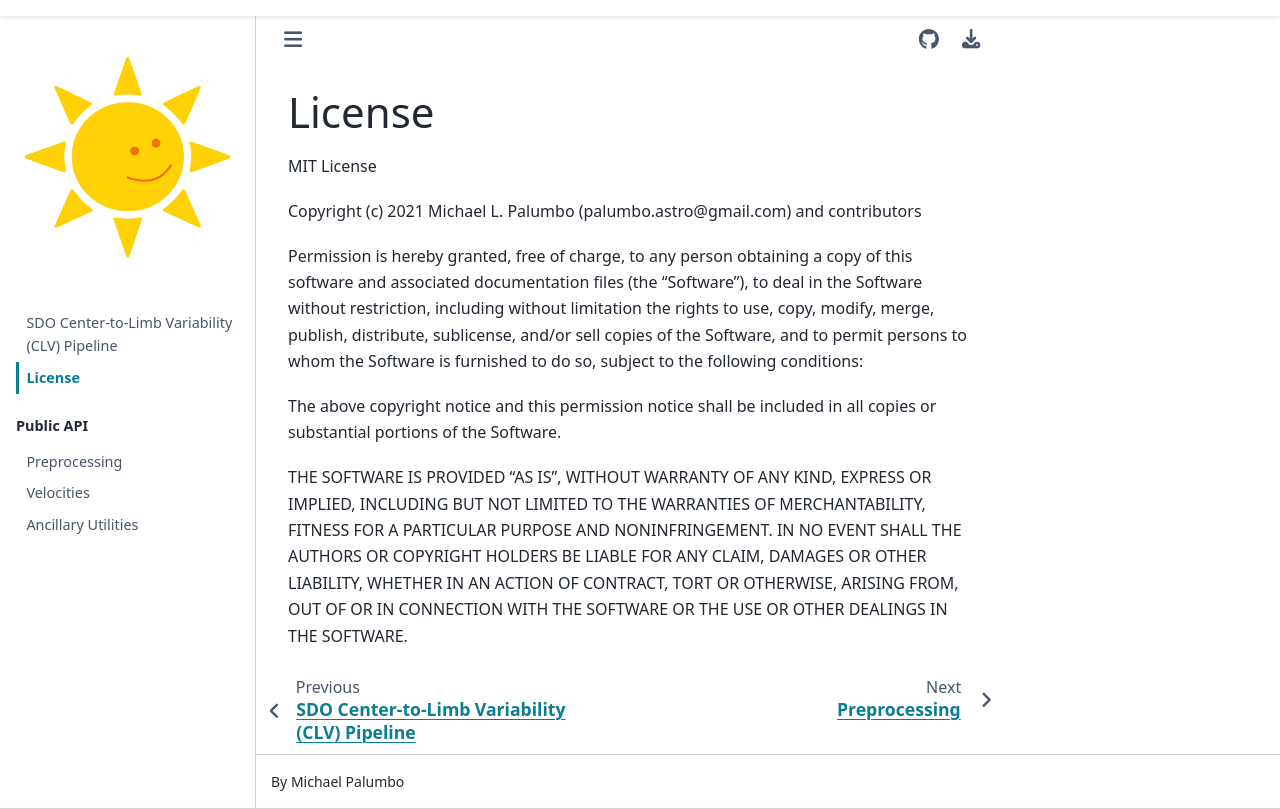

repository: palumbom/sdo-clv-pipeline · page: dev/license.html · generator: sphinx

# License

```{include} ../LICENSE
```
